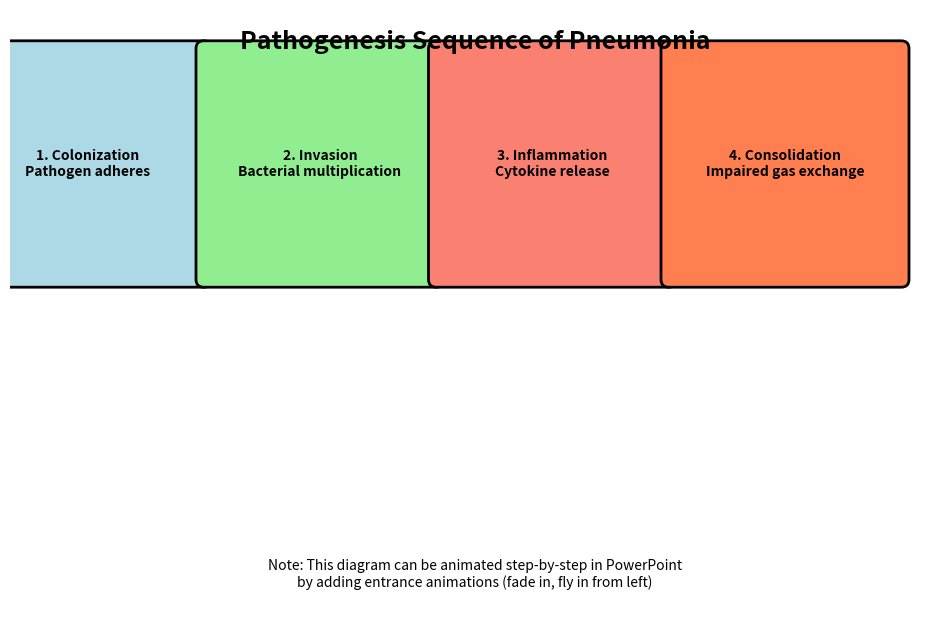

Source code (Python):
import matplotlib.pyplot as plt
from matplotlib.patches import FancyBboxPatch, FancyArrowPatch

fig, ax = plt.subplots(figsize=(12, 8))
ax.set_xlim(0, 12)
ax.set_ylim(0, 8)
ax.axis('off')

steps = [
    {'text': '1. Colonization\nPathogen adheres', 'x': 1, 'y': 6,
     'col': 'lightblue'},
    {'text': '2. Invasion\nBacterial multiplication', 'x': 4, 'y': 6,
     'col': 'lightgreen'},
    {'text': '3. Inflammation\nCytokine release', 'x': 7, 'y': 6,
     'col': 'salmon'},
    {'text': '4. Consolidation\nImpaired gas exchange', 'x': 10, 'y': 6,
     'col': 'coral'}
]

# Draw boxes
for step in steps:
    bbox = FancyBboxPatch((step['x']-1.5, step['y']-1.5), 3, 3,
                         boxstyle='round,pad=0.1',
                         facecolor=step['col'], edgecolor='black', linewidth=2)
    ax.add_patch(bbox)
    ax.text(step['x'], step['y'], step['text'], ha='center', va='center',
           fontsize=10, fontweight='bold')

# Draw arrows
for i in range(len(steps)-1):
    start = (steps[i]['x'] + 1.5, steps[i]['y'])
    end = (steps[i+1]['x'] - 1.5, steps[i+1]['y'])
    arrow = FancyArrowPatch(start, end, arrowstyle='->', mutation_scale=20,
                           color='black', linewidth=2)
    ax.add_patch(arrow)

# Title
ax.text(6, 7.5, 'Pathogenesis Sequence of Pneumonia', ha='center',
       fontsize=18, fontweight='bold')

# Subtitle for animation note
ax.text(6, 0.5, 'Note: This diagram can be animated step-by-step in PowerPoint\n'
       'by adding entrance animations (fade in, fly in from left)', ha='center',
       fontsize=10, style='italic')

# Save as PNG
plt.savefig('pneumonia_pathogenesis_diagram.png', dpi=300, bbox_inches='tight')
plt.close()

print('Pathogenesis diagram generated: pneumonia_pathogenesis_diagram.png')
